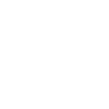
t = 0.00 s
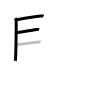
t = 3.25 s
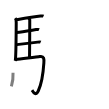
t = 6.50 s
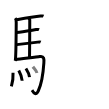
t = 9.50 s
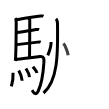
t = 12.75 s
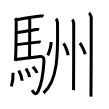
t = 16.00 s

The animated SVG that drew these frames (rendered in a browser with its animation timeline set to each time). Animation: 16 SMIL elements (animate=16); one cycle of 16.00 s.

<svg width="109px" height="109px" viewBox="0 0 px 109px" xmlns="http://www.w3.org/2000/svg" xmlns:xlink="http://www.w3.org/1999/xlink" xml:space="preserve" version="1.1"  baseProfile="full">
<path d="M15.24,18.12c0.76,0.88,0.99,3.09,0.99,4.37c-0.06,9.61-0.29,35.62-0.97,38.27" style="fill:none;stroke:black;stroke-width:3;opacity:0">
  <animate attributeType="CSS" attributeName="opacity" from="0" to="1" begin="0s" dur="1s" repeatCount="0" fill="freeze" />
</path>
<path d="M16.77,19.76c8.48-1.51,19.23-3.26,23.76-3.67c0.94-0.09,2.53-0.25,3-0.03" style="fill:none;stroke:black;stroke-width:3;opacity:0">
  <animate attributeType="CSS" attributeName="opacity" from="0" to="1" begin="1s" dur="1s" repeatCount="0" fill="freeze" />
</path>
<path d="M16.66,32.59c6.26-0.58,16.75-2.6,19.44-2.99c0.94-0.14,2.53-0.24,3-0.02" style="fill:none;stroke:black;stroke-width:3;opacity:0">
  <animate attributeType="CSS" attributeName="opacity" from="0" to="1" begin="2s" dur="1s" repeatCount="0" fill="freeze" />
</path>
<path d="M16.76,44.62c6.26-0.59,18.25-2.1,20.94-2.49c0.94-0.14,2.53-0.25,3-0.03" style="fill:none;stroke:black;stroke-width:3;opacity:0">
  <animate attributeType="CSS" attributeName="opacity" from="0" to="1" begin="3s" dur="1s" repeatCount="0" fill="freeze" />
</path>
<path d="M15.49,59.65c6.26-0.9,21.04-2.54,24.43-3.13c4.33-0.76,4.19,2.81,3.95,6.45C43.2,73.31,41.46,84.3,38.25,91c-2.75,5.75-5.32,0.41-6.21-0.86" style="fill:none;stroke:black;stroke-width:3;opacity:0">
  <animate attributeType="CSS" attributeName="opacity" from="0" to="1" begin="4s" dur="1s" repeatCount="0" fill="freeze" />
</path>
<path d="M28.81,18.32c0.25,0.38,0.96,0.88,0.95,1.49c-0.02,6.17-0.06,27.96-0.25,37.66" style="fill:none;stroke:black;stroke-width:3;opacity:0">
  <animate attributeType="CSS" attributeName="opacity" from="0" to="1" begin="5s" dur="1s" repeatCount="0" fill="freeze" />
</path>
<path d="M13.04,72.75c0.37,6.53-1.25,12.27-1.64,13.57" style="fill:none;stroke:black;stroke-width:3;opacity:0">
  <animate attributeType="CSS" attributeName="opacity" from="0" to="1" begin="6s" dur="1s" repeatCount="0" fill="freeze" />
</path>
<path d="M18.77,70.45c1.4,2.55,3.08,5.76,3.4,10.3" style="fill:none;stroke:black;stroke-width:3;opacity:0">
  <animate attributeType="CSS" attributeName="opacity" from="0" to="1" begin="7s" dur="1s" repeatCount="0" fill="freeze" />
</path>
<path d="M25.9,68.48c0.72,1.14,3.3,4.91,3.62,8.64" style="fill:none;stroke:black;stroke-width:3;opacity:0">
  <animate attributeType="CSS" attributeName="opacity" from="0" to="1" begin="8s" dur="1s" repeatCount="0" fill="freeze" />
</path>
<path d="M32.88,66.75c1.34,1.84,3.55,3.75,4.03,6.2" style="fill:none;stroke:black;stroke-width:3;opacity:0">
  <animate attributeType="CSS" attributeName="opacity" from="0" to="1" begin="9s" dur="1s" repeatCount="0" fill="freeze" />
</path>
<path d="M51.1,42c-0.01,5.29-1.51,9.07-3.29,13.38" style="fill:none;stroke:black;stroke-width:3;opacity:0">
  <animate attributeType="CSS" attributeName="opacity" from="0" to="1" begin="10s" dur="1s" repeatCount="0" fill="freeze" />
</path>
<path d="M55.91,18.93c1.59,1.32,1.62,3.13,1.62,5.34c0,21.73,1.98,55.23-13.97,68.72" style="fill:none;stroke:black;stroke-width:3;opacity:0">
  <animate attributeType="CSS" attributeName="opacity" from="0" to="1" begin="11s" dur="1s" repeatCount="0" fill="freeze" />
</path>
<path d="M63.52,43.42c1.63,2.08,4.22,8.56,4.63,11.8" style="fill:none;stroke:black;stroke-width:3;opacity:0">
  <animate attributeType="CSS" attributeName="opacity" from="0" to="1" begin="12s" dur="1s" repeatCount="0" fill="freeze" />
</path>
<path d="M72.2,19.63c0.45,0.38,1.41,2.86,1.5,3.62c0.09,0.76-0.06,62.11-0.15,66.88" style="fill:none;stroke:black;stroke-width:3;opacity:0">
  <animate attributeType="CSS" attributeName="opacity" from="0" to="1" begin="13s" dur="1s" repeatCount="0" fill="freeze" />
</path>
<path d="M79.76,43.17c1.9,1.95,4.9,8.02,5.38,11.05" style="fill:none;stroke:black;stroke-width:3;opacity:0">
  <animate attributeType="CSS" attributeName="opacity" from="0" to="1" begin="14s" dur="1s" repeatCount="0" fill="freeze" />
</path>
<path d="M88.94,13.13c0.68,0.4,2.12,3.01,2.26,3.81c0.14,0.8-0.09,74.66-0.22,79.69" style="fill:none;stroke:black;stroke-width:3;opacity:0">
  <animate attributeType="CSS" attributeName="opacity" from="0" to="1" begin="15s" dur="1s" repeatCount="0" fill="freeze" />
</path>
</svg>
